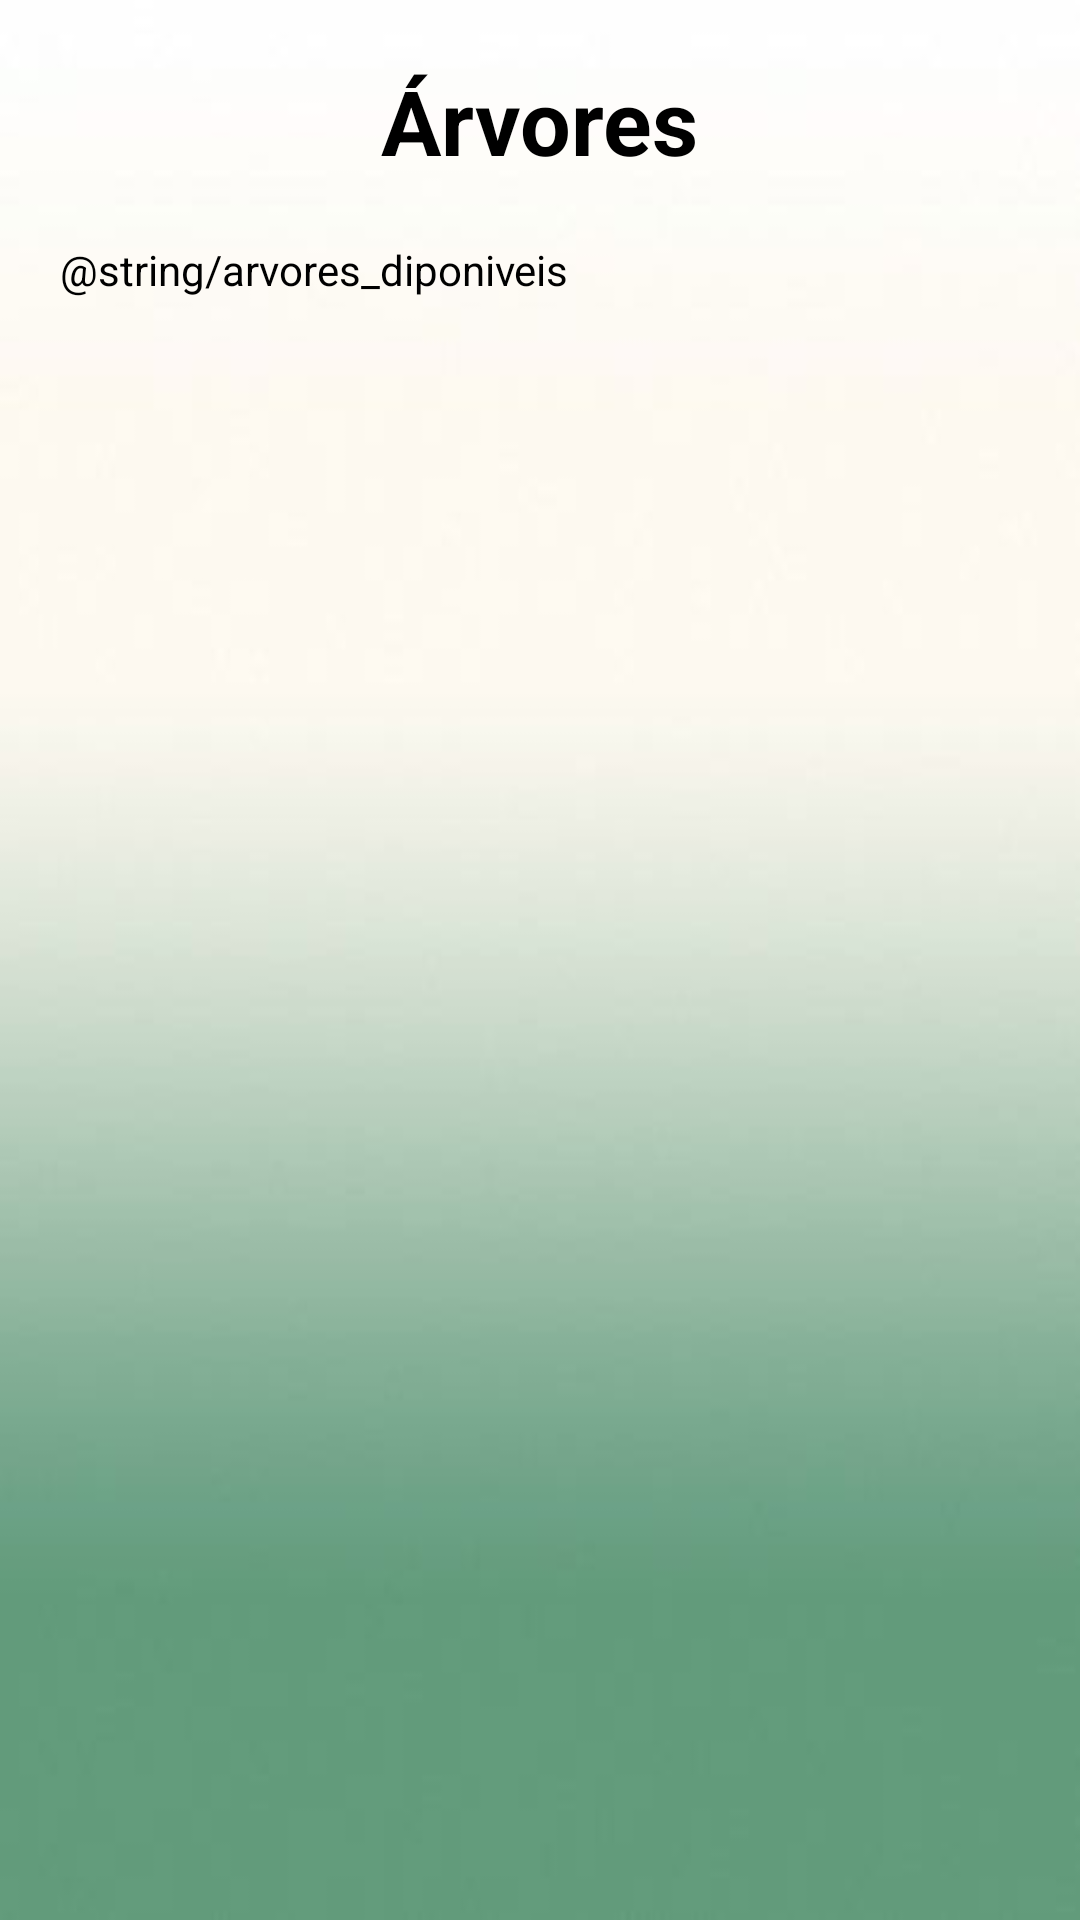

Android layout source for this screen:
<!-- AndroidManifest.xml: application theme Theme.ProjetoEco -->
<!-- res/layout/activity_tela_arvores.xml -->
<?xml version="1.0" encoding="utf-8"?>
<androidx.constraintlayout.widget.ConstraintLayout xmlns:android="http://schemas.android.com/apk/res/android"
    xmlns:app="http://schemas.android.com/apk/res-auto"
    xmlns:tools="http://schemas.android.com/tools"
    android:layout_width="match_parent"
    android:layout_height="match_parent"
    android:background="@drawable/fundo4"
    tools:context=".TelaArvores">


    <TextView
        android:id="@+id/textArvores"
        android:layout_width="wrap_content"
        android:layout_height="wrap_content"
        android:text="Árvores"
        android:textSize="30sp"
        android:textStyle="bold"
        android:textColor="@color/black"
        android:layout_marginTop="20dp"
        app:layout_constraintStart_toStartOf="parent"
        app:layout_constraintEnd_toEndOf="parent"
        app:layout_constraintTop_toTopOf="parent"
        />

    <TextView
        android:id="@+id/textArvoresDisponiveis"
        style="@style/Text"
        android:text="@string/arvores_diponiveis"
        app:layout_constraintEnd_toEndOf="parent"
        app:layout_constraintTop_toBottomOf="@id/textArvores"
        />

</androidx.constraintlayout.widget.ConstraintLayout>
<!-- resources referenced by this layout -->
<resources>
  <color name="black">#FF000000</color>
  <!-- drawable fundo4: jpg bitmap (drawable-v24, 4320 bytes) -->
  <style name="Text">
          <item name="android:layout_width">match_parent</item>
          <item name="android:layout_height">wrap_content</item>
          <item name="android:layout_margin">20dp</item>
          <item name="android:textColor">@color/black</item>
      </style>
  <style name="Theme.ProjetoEco" parent="Theme.MaterialComponents.DayNight.DarkActionBar">
          
          <item name="colorPrimary">@color/purple_500</item>
          <item name="colorPrimaryVariant">@color/black</item>
          <item name="colorOnPrimary">@color/white</item>
          
          <item name="colorSecondary">@color/teal_200</item>
          <item name="colorSecondaryVariant">@color/teal_700</item>
          <item name="colorOnSecondary">@color/black</item>
          
          <item name="android:statusBarColor" tools:targetApi="l">?attr/colorPrimaryVariant</item>
          
      </style>
  <color name="purple_500">#FF6200EE</color>
  <color name="white">#FFFFFFFF</color>
  <color name="teal_200">#FF03DAC5</color>
  <color name="teal_700">#FF018786</color>
</resources>
